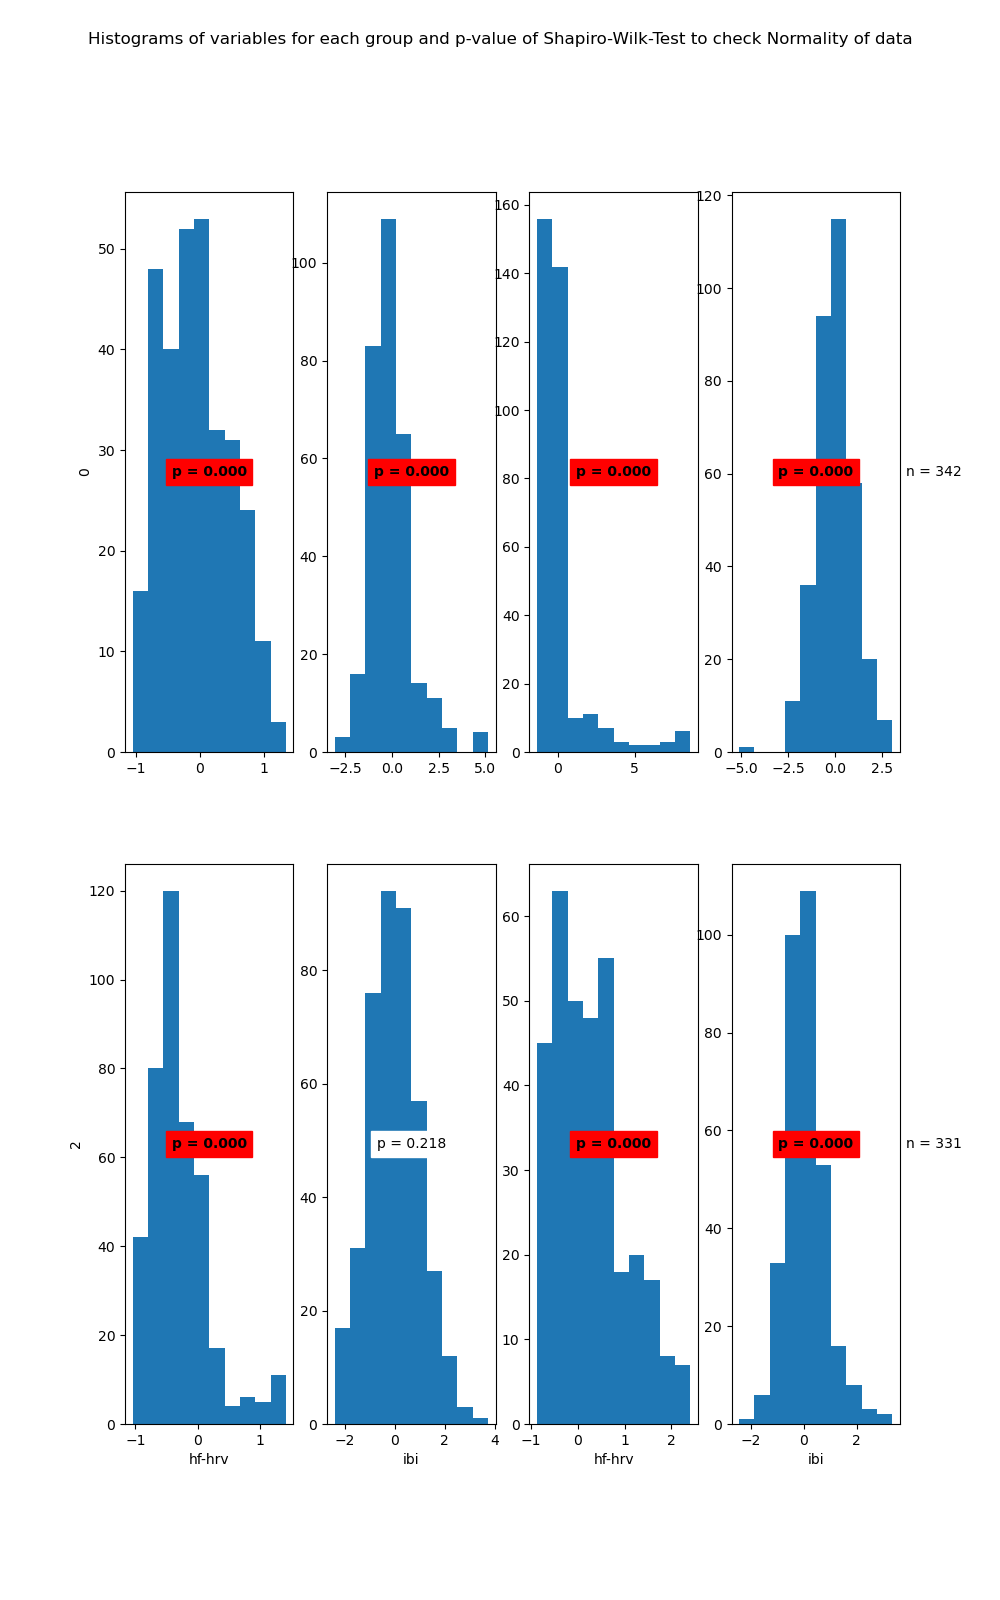

Source data for this figure (header and first rows):
State	Variable	Statistic	Samples	p-value	Significance
0	hf-hrv	0.98	310	0.0	True
0	ibi	0.91	310	0.0	True
1	hf-hrv	0.59	342	0.0	True
1	ibi	0.98	342	0.0	True
2	hf-hrv	0.9	409	0.0	True
2	ibi	1.0	409	0.218	False
3	hf-hrv	0.94	331	0.0	True
3	ibi	0.97	331	0.0	True
